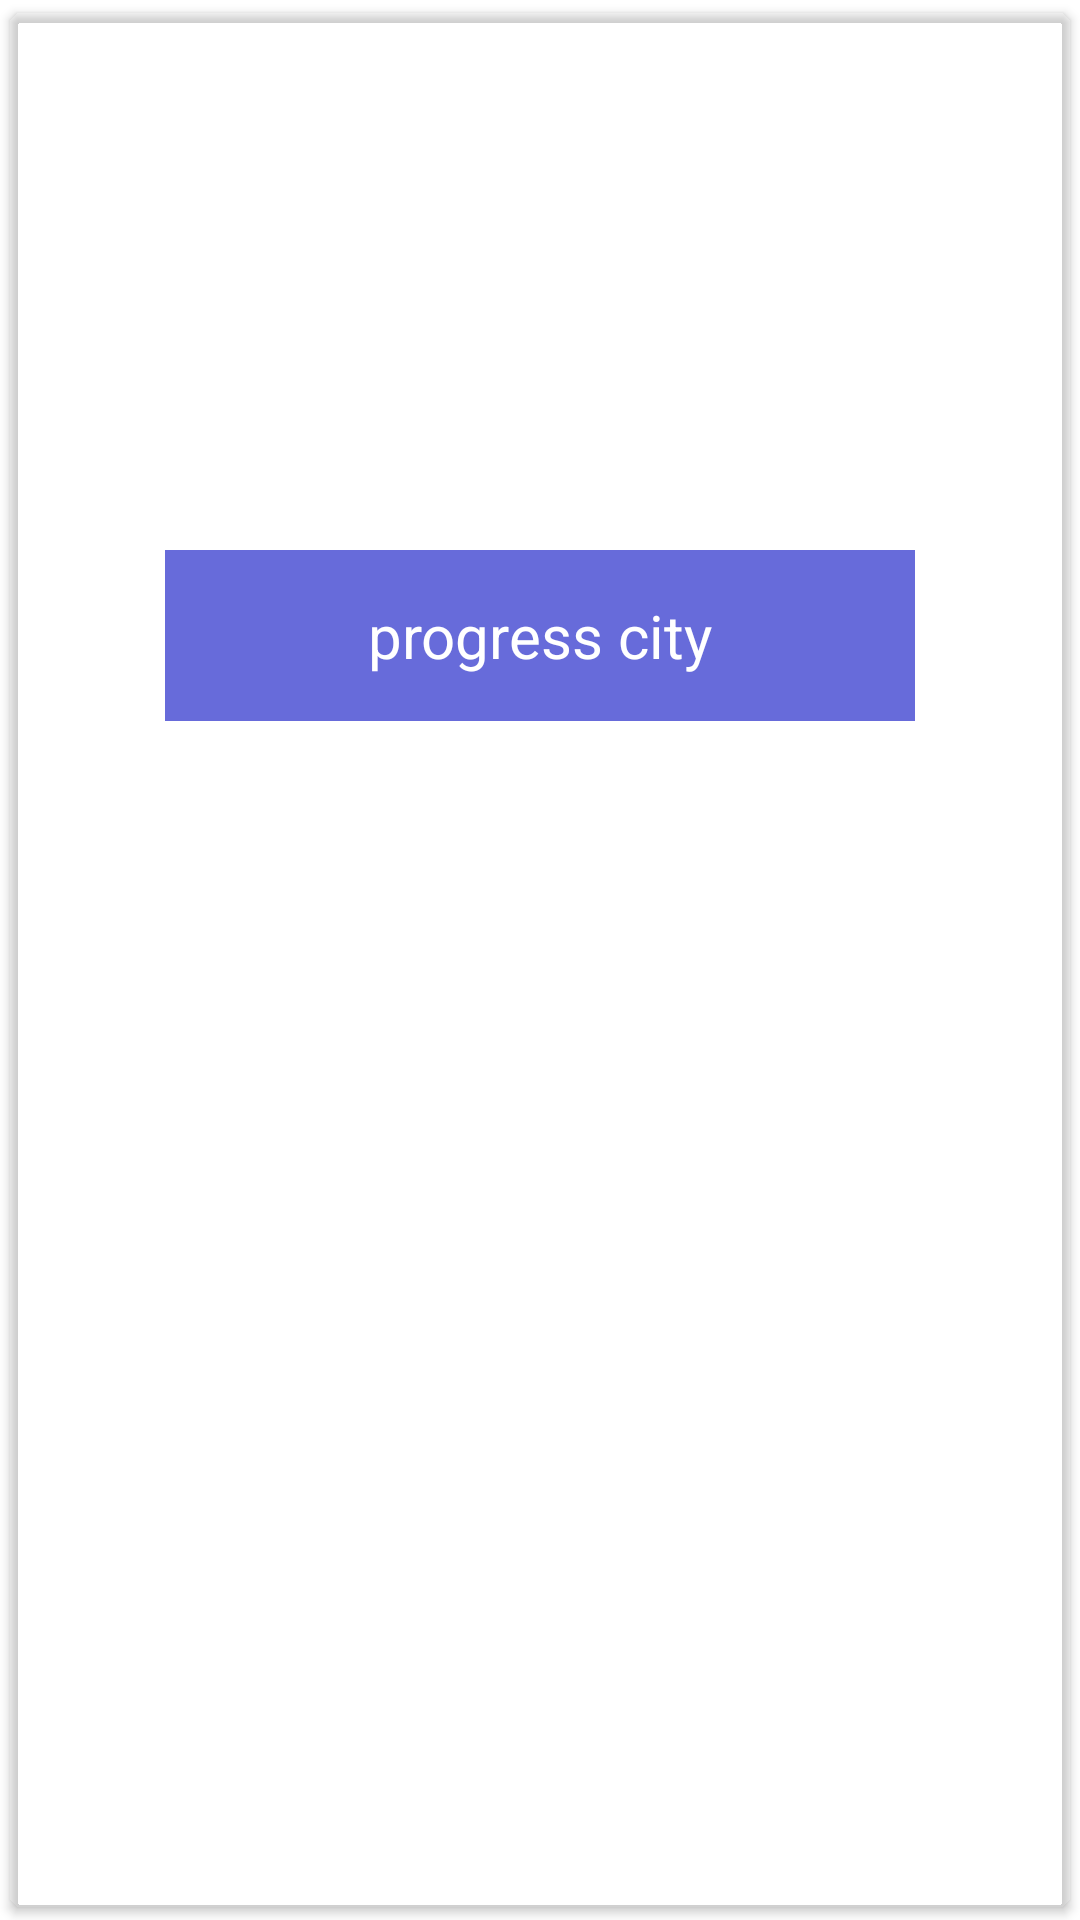

Here is an Android app screen rendered from its layout file. Give the layout XML and the strings, colors and styles it references.
<!-- AndroidManifest.xml: application theme Theme.Traveler -->
<!-- res/layout/fragment_card_list_item_visitor.xml -->
<?xml version="1.0" encoding="utf-8"?>
<androidx.cardview.widget.CardView xmlns:android="http://schemas.android.com/apk/res/android"
    xmlns:app="http://schemas.android.com/apk/res-auto"
    android:layout_width="match_parent"
    android:layout_height="wrap_content"
    android:layout_marginStart="8dp"
    android:layout_marginTop="4dp"
    android:layout_marginEnd="8dp"
    android:layout_marginBottom="4dp"
    android:backgroundTint="@android:color/transparent"
    android:padding="16dp"
    app:cardCornerRadius="4dp"
    app:cardElevation="2dp"
    app:cardUseCompatPadding="true">

    <LinearLayout
        android:id="@+id/main_widget_layout"
        android:layout_width="match_parent"
        android:layout_height="wrap_content"
        android:orientation="vertical">

        <TextView
            android:id="@+id/tv_name_of_city"
            android:layout_width="wrap_content"
            android:layout_height="wrap_content"
            android:layout_gravity="start"
            android:layout_marginStart="40dp"
            android:text="@string/cliv_name_of_city"
            android:textAppearance="@style/text_style_3"
            android:textSize="29sp" />

        <ImageView
            android:id="@+id/iv_avatar_image"
            android:layout_width="match_parent"
            android:layout_height="150dp"
            android:layout_gravity="center"
            android:contentDescription="@string/cbv_description_photo" />

        <LinearLayout
            android:id="@+id/dop_text_layout"
            android:layout_width="250dp"
            android:layout_height="wrap_content"
            android:layout_gravity="center"
            android:layout_marginTop="-10dp"
            android:background="@color/purple"
            android:orientation="vertical"
            android:padding="10dp">

            <TextView
                android:id="@+id/tv_short_description"
                android:layout_width="wrap_content"
                android:layout_height="wrap_content"
                android:layout_gravity="center"
                android:layout_margin="5dp"
                android:text="@string/cliv_dop_info"
                android:textAppearance="@style/text_style_1" />
        </LinearLayout>
    </LinearLayout>
</androidx.cardview.widget.CardView>
<!-- resources referenced by this layout -->
<resources>
  <color name="purple">#676BDA</color>
  <string name="cbv_description_photo">Card photo</string>
  <string name="cliv_dop_info">progress city</string>
  <string name="cliv_name_of_city">Singapore</string>
  <style name="text_style_1">
          <item name="android:textSize">
              20sp
          </item>
          <item name="android:textColor">
              #FFFFFF
          </item>
      </style>
  <style name="text_style_3">
          <item name="android:textSize">
              29sp
          </item>
          <item name="android:textColor">
              #FFFFFF
          </item>
      </style>
  <style name="Theme.Traveler" parent="Theme.MaterialComponents.DayNight.NoActionBar">
          
          <item name="colorPrimary">@color/button</item>
          <item name="colorPrimaryVariant">@color/header</item>
          <item name="colorOnPrimary">@color/white</item>
          
          <item name="colorSecondary">@color/white</item>
          <item name="colorSecondaryVariant">@color/white</item>
          <item name="colorOnSecondary">@color/black</item>
          
          <item name="android:statusBarColor">?attr/colorPrimaryVariant</item>
          
      </style>
  <color name="button">#EB73D8</color>
  <color name="header">#7BBCEB</color>
  <color name="white">#FFFFFFFF</color>
  <color name="black">#FF000000</color>
</resources>
